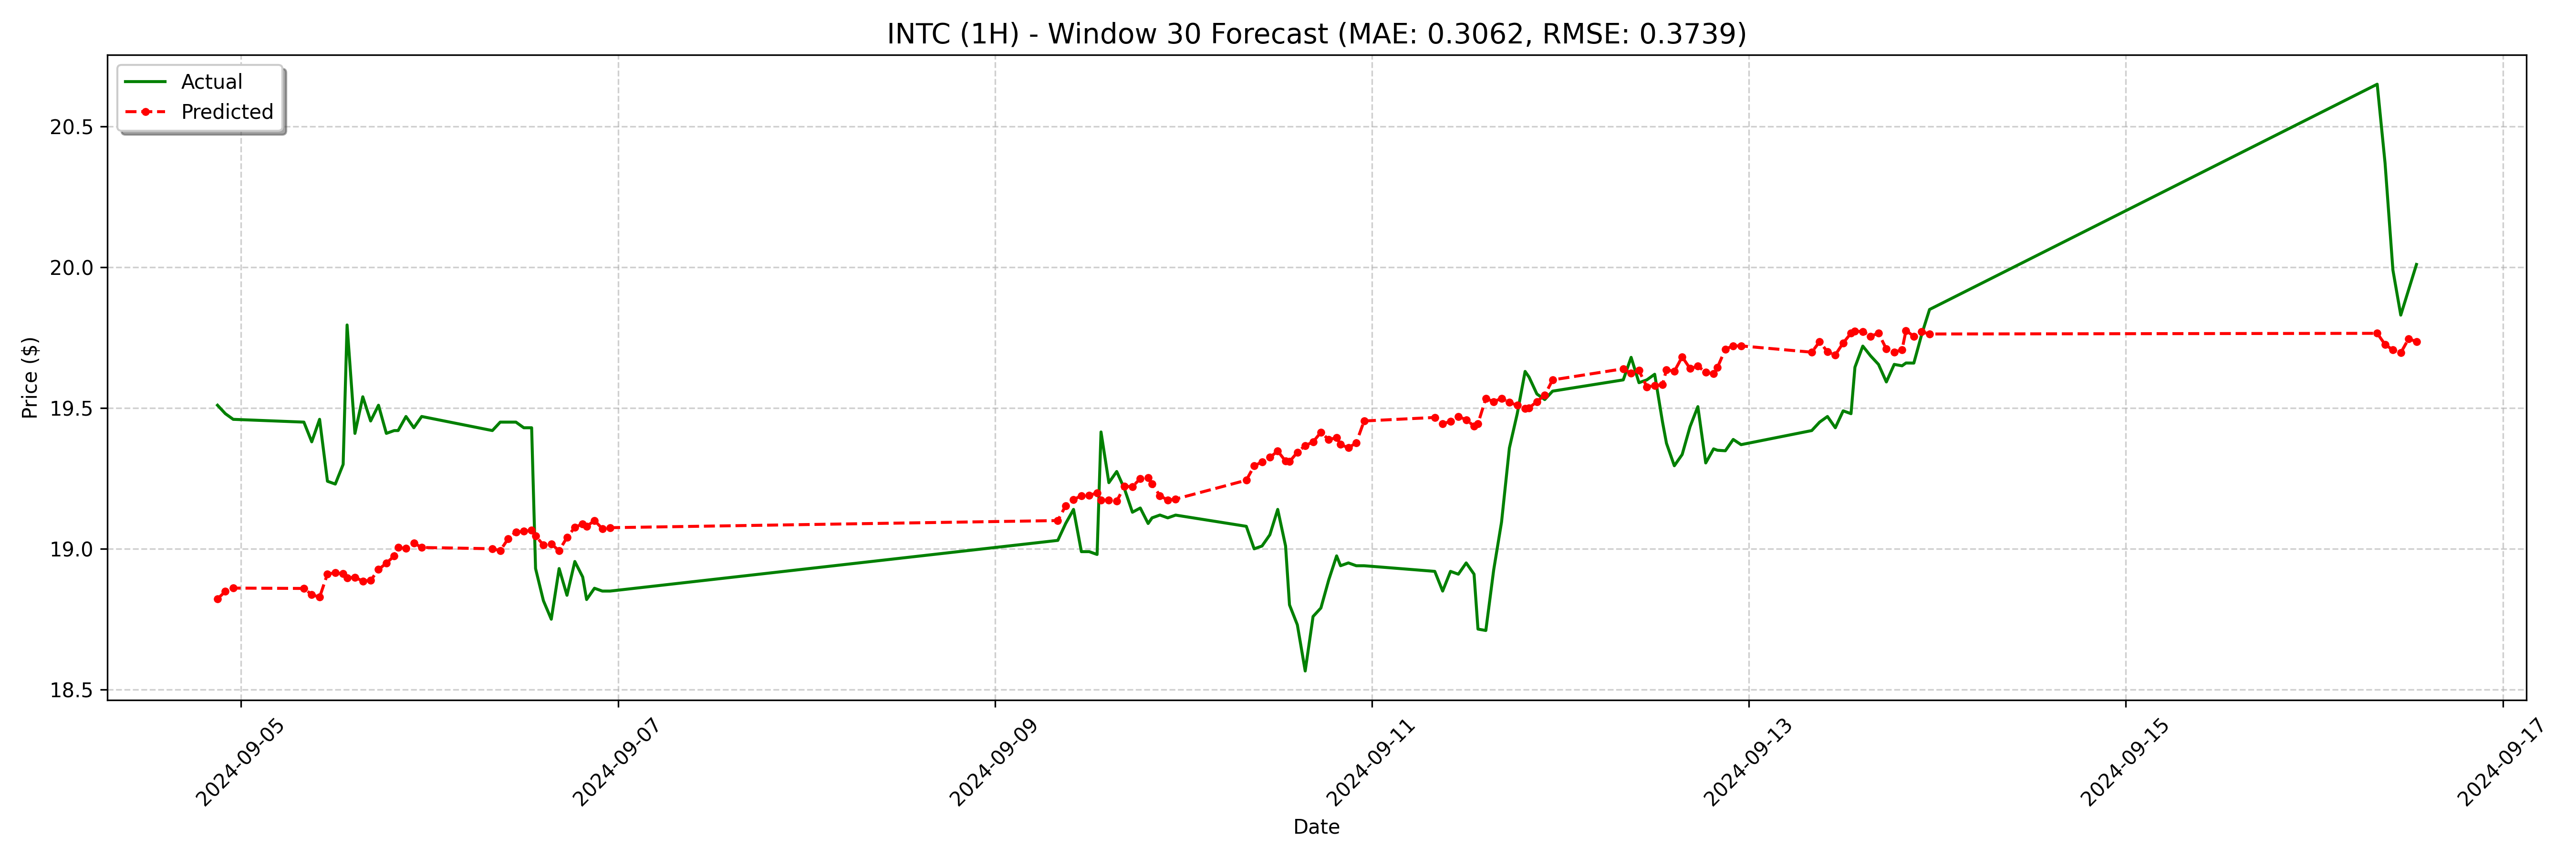

Data behind this chart, as committed beside it:
date, actual, forecast
2024-09-04 21:00:00, 19.51, 18.82
2024-09-04 22:00:00, 19.48, 18.85
2024-09-04 23:00:00, 19.46, 18.86
2024-09-05 08:00:00, 19.45, 18.86
2024-09-05 09:00:00, 19.38, 18.84
2024-09-05 10:00:00, 19.46, 18.83
2024-09-05 11:00:00, 19.24, 18.91
2024-09-05 12:00:00, 19.23, 18.92
2024-09-05 13:00:00, 19.3, 18.91
2024-09-05 13:30:00, 19.8, 18.9
2024-09-05 14:30:00, 19.41, 18.9
2024-09-05 15:30:00, 19.54, 18.89
2024-09-05 16:30:00, 19.45, 18.89
2024-09-05 17:30:00, 19.51, 18.93
2024-09-05 18:30:00, 19.41, 18.95
2024-09-05 19:30:00, 19.42, 18.97
2024-09-05 20:00:00, 19.42, 19
2024-09-05 21:00:00, 19.47, 19
2024-09-05 22:00:00, 19.43, 19.02
2024-09-05 23:00:00, 19.47, 19
2024-09-06 08:00:00, 19.42, 19
2024-09-06 09:00:00, 19.45, 18.99
2024-09-06 10:00:00, 19.45, 19.04
2024-09-06 11:00:00, 19.45, 19.06
2024-09-06 12:00:00, 19.43, 19.06
2024-09-06 13:00:00, 19.43, 19.07
2024-09-06 13:30:00, 18.93, 19.05
2024-09-06 14:30:00, 18.82, 19.01
2024-09-06 15:30:00, 18.75, 19.02
2024-09-06 16:30:00, 18.93, 18.99
2024-09-06 17:30:00, 18.83, 19.04
2024-09-06 18:30:00, 18.95, 19.08
2024-09-06 19:30:00, 18.9, 19.09
2024-09-06 20:00:00, 18.82, 19.08
2024-09-06 21:00:00, 18.86, 19.1
2024-09-06 22:00:00, 18.85, 19.07
2024-09-06 23:00:00, 18.85, 19.08
2024-09-09 08:00:00, 19.03, 19.1
2024-09-09 09:00:00, 19.09, 19.15
2024-09-09 10:00:00, 19.14, 19.17
2024-09-09 11:00:00, 18.99, 19.19
2024-09-09 12:00:00, 18.99, 19.19
2024-09-09 13:00:00, 18.98, 19.2
2024-09-09 13:30:00, 19.42, 19.17
2024-09-09 14:30:00, 19.24, 19.17
2024-09-09 15:30:00, 19.27, 19.17
2024-09-09 16:30:00, 19.21, 19.22
2024-09-09 17:30:00, 19.13, 19.22
2024-09-09 18:30:00, 19.15, 19.25
2024-09-09 19:30:00, 19.09, 19.25
2024-09-09 20:00:00, 19.11, 19.23
2024-09-09 21:00:00, 19.12, 19.19
2024-09-09 22:00:00, 19.11, 19.17
2024-09-09 23:00:00, 19.12, 19.18
2024-09-10 08:00:00, 19.08, 19.24
2024-09-10 09:00:00, 19.0, 19.29
2024-09-10 10:00:00, 19.01, 19.31
2024-09-10 11:00:00, 19.05, 19.32
2024-09-10 12:00:00, 19.14, 19.35
2024-09-10 13:00:00, 19.01, 19.31
... 68 more rows
